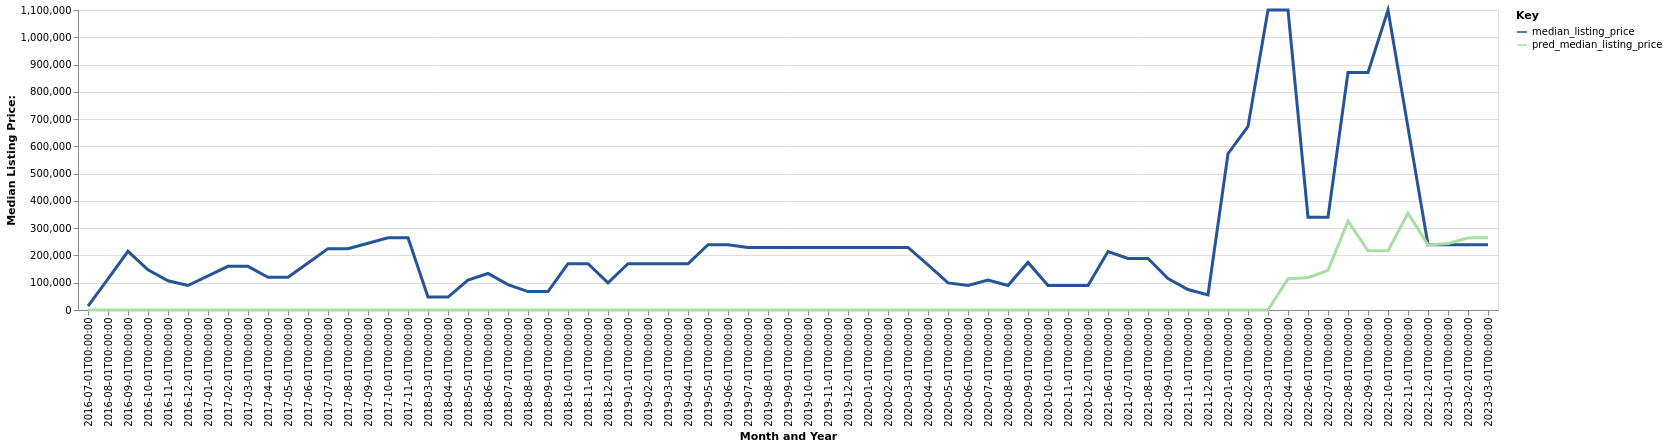

The file beside this chart, header and first rows:
date, time_idx, median_listing_price, thirty_year_interest_rate_five, month, county_name, active_listing_count, median_days_on_market, pred_median_listing_price, month_year
2016-07-01, 0, 14100, 3.72, 7, sheridan, ne, 1.0, 49.0, 0, Jul-2016
2016-08-01, 1, 114550, 3.73, 8, sheridan, ne, 1.0, 32.0, 0, Aug-2016
2016-09-01, 2, 215000, 3.66, 9, sheridan, ne, 1.0, 35.0, 0, Sep-2016
2016-10-01, 3, 147350, 3.64, 10, sheridan, ne, 2.0, 32.0, 0, Oct-2016
2016-11-01, 4, 107275, 3.66, 11, sheridan, ne, 3.0, 42.0, 0, Nov-2016
2016-12-01, 5, 89700, 3.48, 12, sheridan, ne, 3.0, 73.0, 0, Dec-2016
2017-01-01, 6, 124850, 3.45, 1, sheridan, ne, 4.0, 97.0, 0, Jan-2017
2017-02-01, 7, 160000, 3.5, 2, sheridan, ne, 3.0, 133.0, 0, Feb-2017
2017-03-01, 8, 160000, 3.52, 3, sheridan, ne, 1.0, 161.0, 0, Mar-2017
2017-04-01, 9, 120000, 4.03, 4, sheridan, ne, 1.0, 192.0, 0, Apr-2017
2017-05-01, 10, 120000, 4.32, 5, sheridan, ne, 1.0, 224.0, 0, May-2017
2017-06-01, 11, 172500, 4.2, 6, sheridan, ne, 2.0, 135.0, 0, Jun-2017
2017-07-01, 12, 225000, 4.19, 7, sheridan, ne, 1.0, 50.0, 0, Jul-2017
2017-08-01, 13, 225000, 4.3, 8, sheridan, ne, 1.0, 68.0, 0, Aug-2017
2017-09-01, 14, 245000, 4.1, 9, sheridan, ne, 2.0, 62.0, 0, Sep-2017
2017-10-01, 15, 265000, 4.05, 10, sheridan, ne, 1.0, 49.0, 0, Oct-2017
2017-11-01, 16, 265000, 3.94, 11, sheridan, ne, 1.0, 70.0, 0, Nov-2017
2018-03-01, 20, 47500, 3.94, 3, sheridan, ne, 1.0, 9.0, 0, Mar-2018
2018-04-01, 21, 47500, 3.95, 4, sheridan, ne, 1.0, 27.0, 0, Apr-2018
2018-05-01, 22, 109425, 3.99, 5, sheridan, ne, 2.0, 63.0, 0, May-2018
2018-06-01, 23, 133950, 4.15, 6, sheridan, ne, 2.0, 81.0, 0, Jun-2018
2018-07-01, 24, 93125, 4.4, 7, sheridan, ne, 3.0, 88.0, 0, Jul-2018
2018-08-01, 25, 67500, 4.46, 8, sheridan, ne, 3.0, 92.0, 0, Aug-2018
2018-09-01, 26, 67500, 4.58, 9, sheridan, ne, 2.0, 143.0, 0, Sep-2018
2018-10-01, 27, 170000, 4.66, 10, sheridan, ne, 1.0, 155.0, 0, Oct-2018
2018-11-01, 28, 170000, 4.62, 11, sheridan, ne, 1.0, 183.0, 0, Nov-2018
2018-12-01, 29, 99450, 4.54, 12, sheridan, ne, 2.0, 105.0, 0, Dec-2018
2019-01-01, 30, 169500, 4.6, 1, sheridan, ne, 2.0, 139.0, 0, Jan-2019
2019-02-01, 31, 169500, 4.72, 2, sheridan, ne, 2.0, 167.0, 0, Feb-2019
2019-03-01, 32, 169500, 4.9, 3, sheridan, ne, 2.0, 201.0, 0, Mar-2019
2019-04-01, 33, 169500, 4.94, 4, sheridan, ne, 2.0, 229.0, 0, Apr-2019
2019-05-01, 34, 239500, 4.75, 5, sheridan, ne, 2.0, 103.0, 0, May-2019
2019-06-01, 35, 239500, 4.51, 6, sheridan, ne, 2.0, 128.0, 0, Jun-2019
2019-07-01, 36, 229500, 4.41, 7, sheridan, ne, 2.0, 159.0, 0, Jul-2019
2019-08-01, 37, 229500, 4.41, 8, sheridan, ne, 2.0, 191.0, 0, Aug-2019
2019-09-01, 38, 229500, 4.2, 9, sheridan, ne, 2.0, 222.0, 0, Sep-2019
2019-10-01, 39, 229500, 4.14, 10, sheridan, ne, 2.0, 250.0, 0, Oct-2019
2019-11-01, 40, 229500, 3.84, 11, sheridan, ne, 2.0, 282.0, 0, Nov-2019
2019-12-01, 41, 229500, 3.81, 12, sheridan, ne, 2.0, 320.0, 0, Dec-2019
2020-01-01, 42, 229500, 3.75, 1, sheridan, ne, 2.0, 341.0, 0, Jan-2020
2020-02-01, 43, 229500, 3.73, 2, sheridan, ne, 2.0, 373.0, 0, Feb-2020
2020-03-01, 44, 229500, 3.78, 3, sheridan, ne, 2.0, 404.0, 0, Mar-2020
2020-04-01, 45, 165225, 3.75, 4, sheridan, ne, 2.0, 344.0, 0, Apr-2020
2020-05-01, 46, 99450, 3.74, 5, sheridan, ne, 2.0, 287.0, 0, May-2020
2020-06-01, 47, 90000, 3.72, 6, sheridan, ne, 3.0, 93.0, 0, Jun-2020
2020-07-01, 48, 109750, 3.49, 7, sheridan, ne, 3.0, 211.0, 0, Jul-2020
2020-08-01, 49, 90000, 3.65, 8, sheridan, ne, 1.0, 63.0, 0, Aug-2020
2020-09-01, 50, 174500, 3.33, 9, sheridan, ne, 2.0, 79.0, 0, Sep-2020
2020-10-01, 51, 90000, 3.28, 10, sheridan, ne, 1.0, 133.0, 0, Oct-2020
2020-11-01, 52, 90000, 3.21, 11, sheridan, ne, 1.0, 172.0, 0, Nov-2020
2020-12-01, 53, 90000, 3.07, 12, sheridan, ne, 1.0, 184.0, 0, Dec-2020
2021-06-01, 59, 214575, 2.79, 6, sheridan, ne, 3.0, 184.0, 0, Jun-2021
2021-07-01, 60, 189250, 2.97, 7, sheridan, ne, 4.0, 159.0, 0, Jul-2021
2021-08-01, 61, 189250, 3.17, 8, sheridan, ne, 4.0, 191.0, 0, Aug-2021
2021-09-01, 62, 115000, 3.18, 9, sheridan, ne, 0.0, 367.0, 0, Sep-2021
2021-11-01, 64, 75000, 3.02, 11, sheridan, ne, 1.0, 21.0, 0, Nov-2021
2021-12-01, 65, 55500, 2.98, 12, sheridan, ne, 2.0, 49.0, 0, Dec-2021
2022-01-01, 66, 573000, 2.87, 1, sheridan, ne, 2.0, 59.0, 0, Jan-2022
2022-02-01, 67, 672950, 3.01, 2, sheridan, ne, 2.0, 41.0, 0, Feb-2022
2022-03-01, 68, 1100000, 3.14, 3, sheridan, ne, 1.0, 90.0, 0, Mar-2022
... 11 more rows
